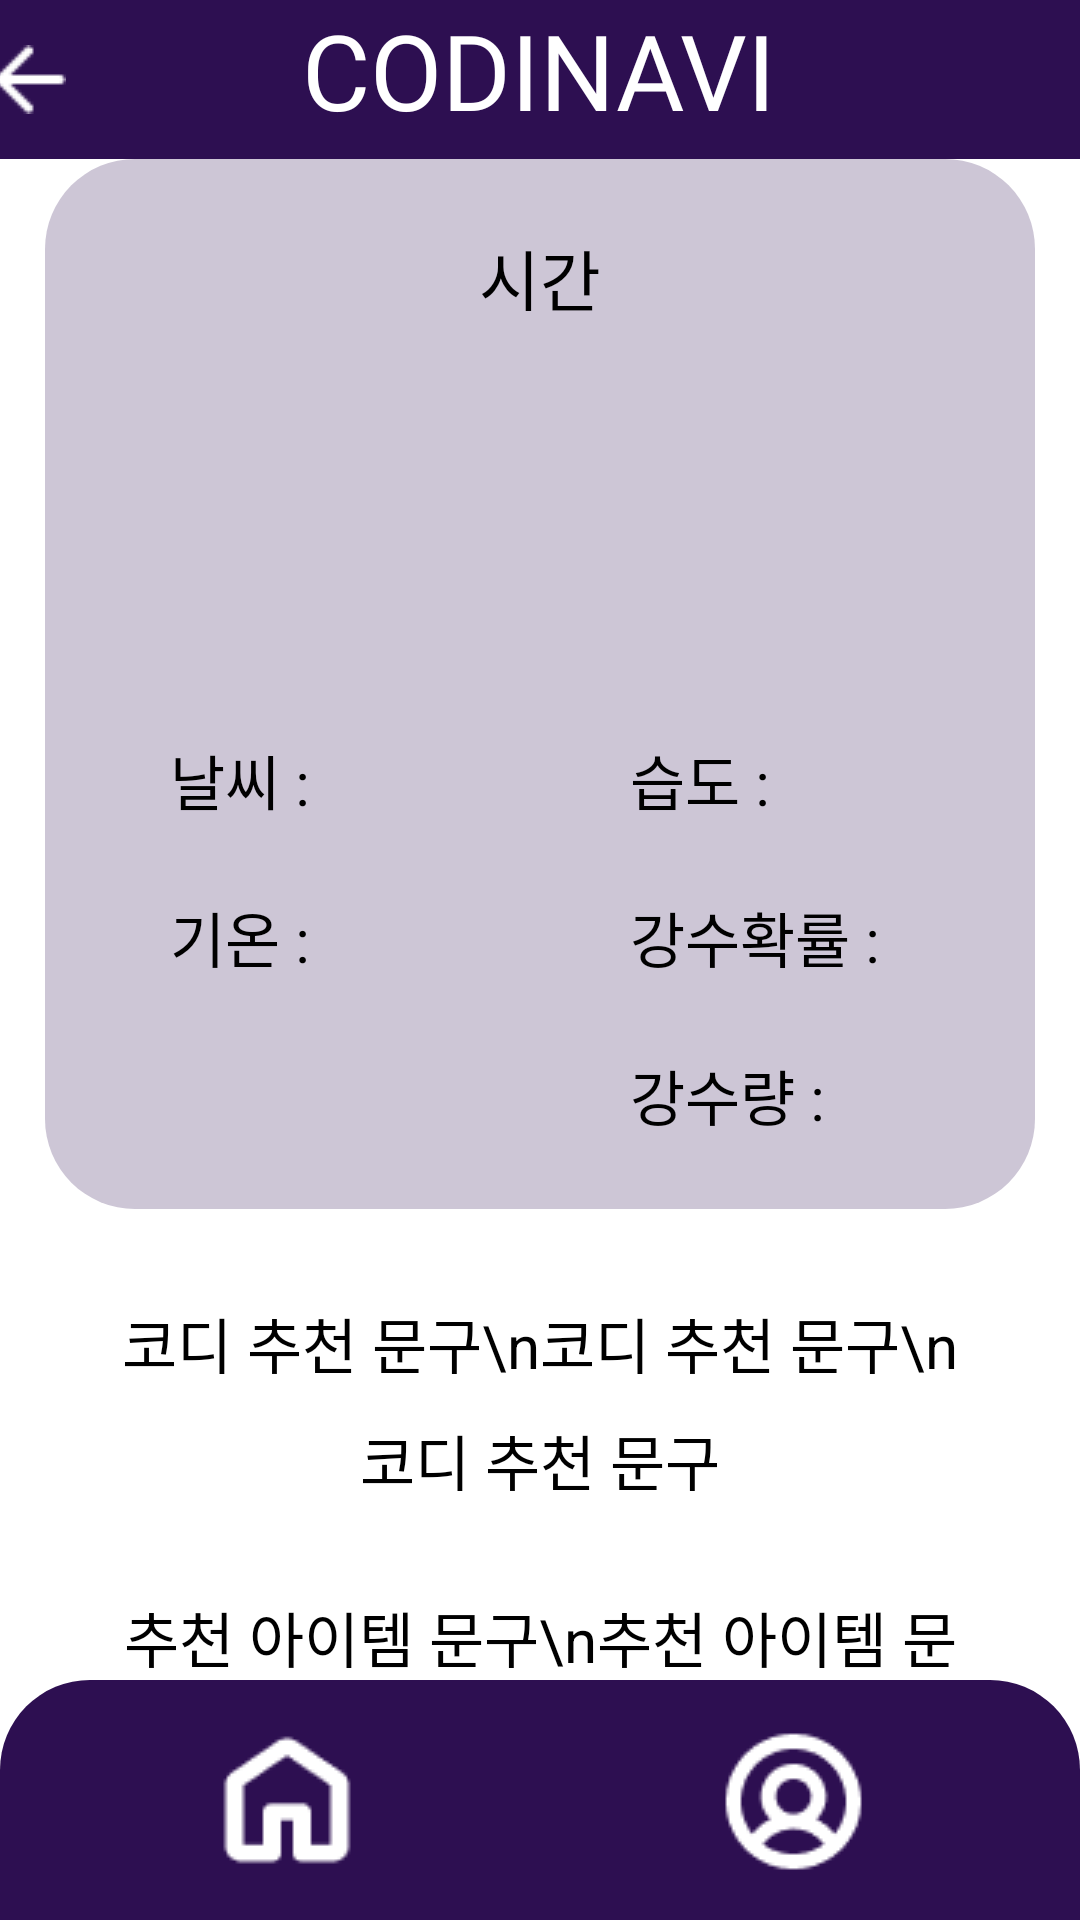

Reconstruct the res/layout file that produces this screen, plus the resources it refers to.
<!-- AndroidManifest.xml: application theme Theme.CapstoneCODINAVI -->
<!-- res/layout/activity_othertime.xml -->
<?xml version="1.0" encoding="utf-8"?>
<androidx.constraintlayout.widget.ConstraintLayout
    xmlns:android="http://schemas.android.com/apk/res/android"
    xmlns:app="http://schemas.android.com/apk/res-auto"
    xmlns:tools="http://schemas.android.com/tools"
    android:layout_width="match_parent"
    android:layout_height="match_parent"
    android:orientation="vertical"
    android:background="@color/white"
    tools:context=".Weather.OthertimeActivity">

    <FrameLayout
        android:id="@+id/frameLayout"
        android:layout_width="0dp"
        android:layout_height="wrap_content"
        android:background="#2D0F51"
        app:layout_constraintTop_toTopOf="parent"
        app:layout_constraintStart_toStartOf="parent"
        app:layout_constraintEnd_toEndOf="parent" >

        <TextView
            android:id="@+id/codinavi"
            android:layout_width="wrap_content"
            android:layout_height="53dp"
            android:fontFamily="@font/bakbakone_regular"
            android:importantForAccessibility="no"
            android:layout_gravity="center"
            android:text="CODINAVI"
            android:textColor="#FFFFFF"
            android:textSize="35dp" />

        <ImageButton
            android:id="@+id/back_btn"
            android:layout_width="wrap_content"
            android:layout_height="wrap_content"
            android:layout_gravity="center"
            android:layout_marginEnd="170dp"
            android:background="@drawable/back_btn"
            android:contentDescription="뒤로가기" />
    </FrameLayout>

    <ScrollView
        android:layout_width="match_parent"
        android:layout_height="0dp"
        app:layout_constraintTop_toBottomOf="@+id/frameLayout"
        app:layout_constraintBottom_toTopOf="@+id/menuBottomNav"
        android:scrollbars="none" >

        <androidx.constraintlayout.widget.ConstraintLayout
            android:layout_width="match_parent"
            android:layout_height="wrap_content" >

            <View
                android:id="@+id/weatherback"
                android:layout_width="330dp"
                android:layout_height="350dp"
                android:background="@drawable/rectangle_1"
                app:layout_constraintEnd_toEndOf="parent"
                app:layout_constraintStart_toStartOf="parent"
                tools:ignore="MissingConstraints" />

            
            <TextView
                android:id="@+id/timeTv"
                android:layout_width="290dp"
                android:layout_height="wrap_content"
                android:text="시간"
                android:textColor="@color/black"
                android:textSize="22dp"
                android:gravity="center"
                app:layout_constraintStart_toStartOf="parent"
                app:layout_constraintEnd_toEndOf="parent"
                app:layout_constraintTop_toTopOf="@+id/weatherback"
                app:layout_constraintBottom_toTopOf="@+id/weatherIV" />

            
            <ImageView
                android:id="@+id/weatherIV"
                android:layout_width="90dp"
                android:layout_height="90dp"
                app:layout_constraintBottom_toTopOf="@+id/currentWeatherTv"
                app:layout_constraintStart_toStartOf="@+id/weatherback"
                app:layout_constraintEnd_toEndOf="@+id/weatherback"
                app:layout_constraintTop_toBottomOf="@+id/timeTv"
                />

            
            <TextView
                android:id="@+id/currentWeatherTv"
                android:layout_width="wrap_content"
                android:layout_height="wrap_content"
                android:text="날씨 : "
                android:textColor="@color/black"
                android:textSize="20dp"
                app:layout_constraintStart_toStartOf="@+id/weatherback"
                app:layout_constraintEnd_toEndOf="@+id/weatherback"
                app:layout_constraintTop_toBottomOf="@+id/weatherIV"
                app:layout_constraintBottom_toTopOf="@+id/temperatureTv"
                app:layout_constraintHorizontal_bias="0.15"
                />

            
            <TextView
                android:id="@+id/temperatureTv"
                android:layout_width="wrap_content"
                android:layout_height="wrap_content"
                android:text="기온 : "
                android:textColor="@color/black"
                android:textSize="20dp"
                android:accessibilityTraversalAfter="@id/currentWeatherTv"
                android:accessibilityTraversalBefore="@id/humidityTv"
                app:layout_constraintStart_toStartOf="@+id/currentWeatherTv"
                app:layout_constraintTop_toTopOf="@+id/precipitationProbTv"
                />

            
            <TextView
                android:id="@+id/humidityTv"
                android:layout_width="wrap_content"
                android:layout_height="wrap_content"
                android:text="습도 : "
                android:textColor="@color/black"
                android:textSize="20dp"
                android:accessibilityTraversalAfter="@id/temperatureTv"
                android:accessibilityTraversalBefore="@id/precipitationProbTv"
                app:layout_constraintStart_toStartOf="@+id/weatherback"
                app:layout_constraintEnd_toEndOf="@+id/weatherback"
                app:layout_constraintTop_toTopOf="@+id/currentWeatherTv"
                app:layout_constraintHorizontal_bias="0.7"
                />

            
            <TextView
                android:id="@+id/precipitationProbTv"
                android:layout_width="wrap_content"
                android:layout_height="wrap_content"
                android:text="강수확률 : "
                android:textColor="@color/black"
                android:textSize="20dp"
                android:accessibilityTraversalAfter="@id/humidityTv"
                android:accessibilityTraversalBefore="@id/precipitationTv"
                app:layout_constraintStart_toStartOf="@+id/humidityTv"
                app:layout_constraintTop_toBottomOf="@+id/humidityTv"
                app:layout_constraintBottom_toTopOf="@+id/precipitationTv"
                />

            
            <TextView
                android:id="@+id/precipitationTv"
                android:layout_width="wrap_content"
                android:layout_height="wrap_content"
                android:text="강수량 : "
                android:textColor="@color/black"
                android:textSize="20dp"
                android:accessibilityTraversalAfter="@id/precipitationProbTv"
                app:layout_constraintStart_toStartOf="@+id/humidityTv"
                app:layout_constraintTop_toBottomOf="@+id/precipitationProbTv"
                app:layout_constraintBottom_toBottomOf="@+id/weatherback"
                />

            
            <TextView
                android:id="@+id/recommendClothTv"
                android:layout_width="290dp"
                android:layout_height="wrap_content"
                android:lineSpacingExtra="10dp"
                android:layout_marginTop="30dp"
                android:text="코디 추천 문구\n코디 추천 문구\n코디 추천 문구"
                android:textColor="@color/black"
                android:textSize="20dp"
                android:gravity="center"
                app:layout_constraintStart_toStartOf="parent"
                app:layout_constraintEnd_toEndOf="parent"
                app:layout_constraintTop_toBottomOf="@+id/weatherback" />

            
            <TextView
                android:id="@+id/recommendItemTv"
                android:layout_width="290dp"
                android:layout_height="wrap_content"
                android:lineSpacingExtra="10dp"
                android:layout_marginTop="30dp"
                android:text="추천 아이템 문구\n추천 아이템 문구\n추천 아이템 문구"
                android:textColor="@color/black"
                android:textSize="20dp"
                android:gravity="center"
                app:layout_constraintStart_toStartOf="parent"
                app:layout_constraintEnd_toEndOf="parent"
                app:layout_constraintTop_toBottomOf="@+id/recommendClothTv" />

        </androidx.constraintlayout.widget.ConstraintLayout>
    </ScrollView>

    <com.google.android.material.bottomnavigation.BottomNavigationView
        android:id="@+id/menuBottomNav"
        android:layout_width="match_parent"
        android:layout_height="wrap_content"
        android:background="@drawable/rectangle_3"
        app:itemActiveIndicatorStyle="@android:color/transparent"
        app:itemIconSize="90dp"
        app:itemIconTint="@color/white"
        app:labelVisibilityMode="unlabeled"
        app:layout_constraintBottom_toBottomOf="parent"
        app:menu="@menu/menu_bottom" />

</androidx.constraintlayout.widget.ConstraintLayout>
<!-- resources referenced by this layout -->
<resources>
  <color name="black">#000000</color>
  <color name="white">#FFFFFF</color>
  <!-- drawable back_btn: png bitmap (drawable, 214 bytes) -->
  <!-- drawable rectangle_1 (drawable) -->
  <?xml version="1.0" encoding="utf-8"?>
  <shape xmlns:android="http://schemas.android.com/apk/res/android"
      android:shape="rectangle" >
  
      <solid android:color="#CDC6D6" />
  
      <corners
          android:radius="30dp" />
  
  </shape>
  <!-- drawable rectangle_3 (drawable) -->
  <?xml version="1.0" encoding="utf-8"?>
  <layer-list xmlns:android="http://schemas.android.com/apk/res/android">
  
      
      <item>
          <shape android:shape="rectangle">
              <solid android:color="#2D0F51" />
              <corners
                  android:topLeftRadius="30dp"
                  android:topRightRadius="30dp" />
          </shape>
      </item>
  
  </layer-list>
  <style name="Theme.CapstoneCODINAVI" parent="Base.Theme.CapstoneCODINAVI" />
  <style name="Base.Theme.CapstoneCODINAVI" parent="Theme.Material3.DayNight.NoActionBar">
          
          
      </style>
</resources>
